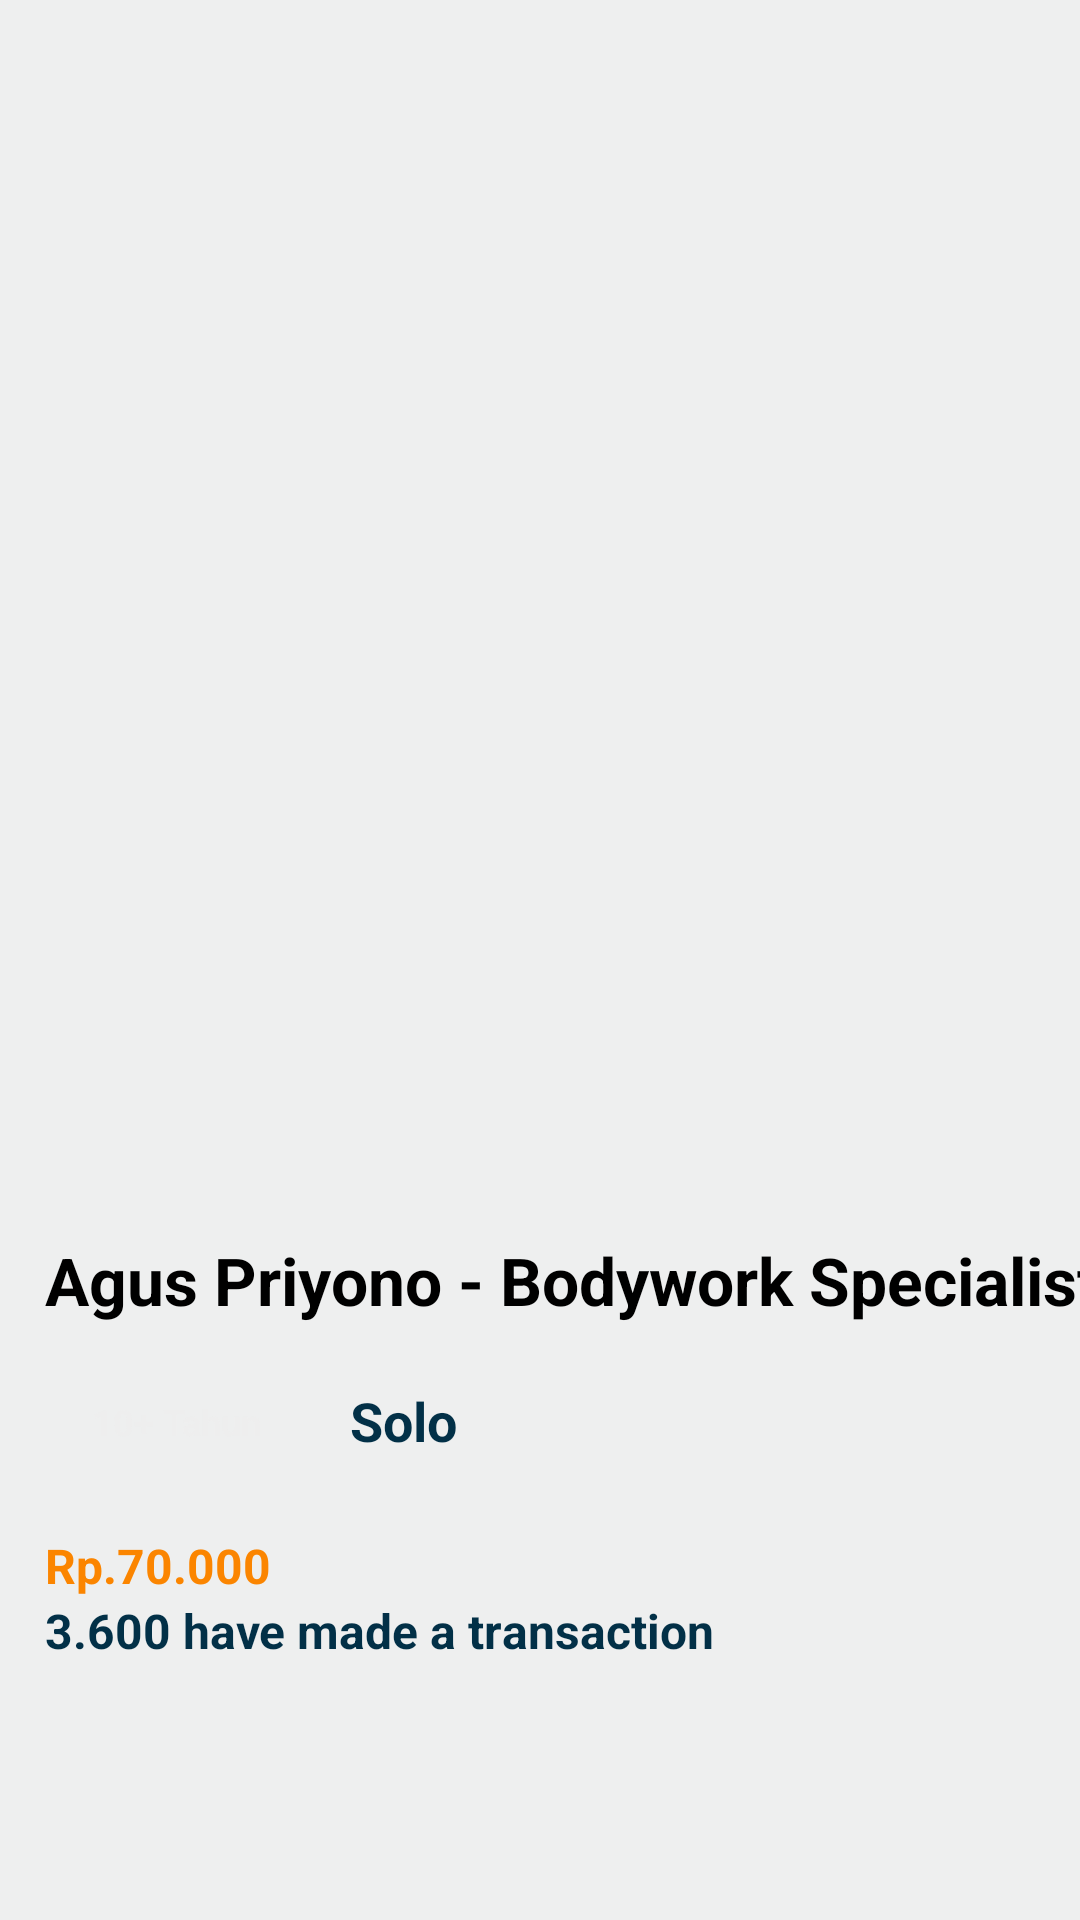

Android layout source for this screen:
<!-- AndroidManifest.xml: application theme Theme.Myontire -->
<!-- res/layout/activity_dethailmecanic1.xml -->
<?xml version="1.0" encoding="utf-8"?>
<androidx.constraintlayout.widget.ConstraintLayout xmlns:android="http://schemas.android.com/apk/res/android"
    xmlns:app="http://schemas.android.com/apk/res-auto"
    xmlns:tools="http://schemas.android.com/tools"
    android:id="@+id/main"
    android:layout_width="match_parent"
    android:layout_height="match_parent"
    android:background="#eeefef"
    tools:context=".MainActivity">


    <ImageView
        android:id="@+id/imageView3"
        android:layout_width="413dp"
        android:layout_height="72dp"
        android:layout_marginTop="20dp"
        app:layout_constraintStart_toStartOf="parent"
        app:layout_constraintTop_toTopOf="parent"
        app:srcCompat="@drawable/detailbanner" />

    <Button
        android:id="@+id/chatags"
        android:layout_width="300dp"
        android:layout_height="60dp"
        android:layout_marginTop="-10dp"
        android:backgroundTint="#fb8500"
        android:text="Chat Now"
        android:textSize="18sp"
        android:textStyle="bold"
        app:layout_constraintEnd_toEndOf="parent"
        app:layout_constraintHorizontal_bias="0.502"
        app:layout_constraintStart_toStartOf="parent"
        app:layout_constraintTop_toBottomOf="@+id/kotakags" />

    <ImageView
        android:id="@+id/fotoags"
        android:layout_width="300dp"
        android:layout_height="340dp"
        android:layout_marginTop="-11dp"
        app:layout_constraintEnd_toEndOf="parent"
        app:layout_constraintHorizontal_bias="0.563"
        app:layout_constraintStart_toStartOf="parent"
        app:layout_constraintTop_toBottomOf="@+id/imageView3"
        app:srcCompat="@drawable/motormontir" />

    <ImageView
        android:id="@+id/kotakags"
        android:layout_width="wrap_content"
        android:layout_height="350dp"
        android:layout_marginTop="220dp"
        app:layout_constraintStart_toStartOf="parent"
        app:layout_constraintTop_toBottomOf="@+id/imageView3"
        app:srcCompat="@drawable/navbarmontir__1_" />

    <TextView
        android:id="@+id/Solo"
        android:layout_width="95dp"
        android:layout_height="32dp"
        android:layout_marginStart="139dp"
        android:layout_marginTop="20dp"
        android:layout_marginEnd="171dp"
        android:text="Solo"
        android:textColor="#023047"
        android:textSize="18sp"
        android:textStyle="bold"
        app:layout_constraintEnd_toEndOf="parent"
        app:layout_constraintStart_toStartOf="parent"
        app:layout_constraintTop_toBottomOf="@+id/namaags" />

    <TextView
        android:id="@+id/customerags"
        android:layout_width="wrap_content"
        android:layout_height="wrap_content"
        android:layout_marginStart="15dp"
        android:text="3.600 have made a transaction"
        android:textColor="#023047"
        android:textSize="16sp"
        android:textStyle="bold"
        app:layout_constraintStart_toStartOf="parent"
        app:layout_constraintTop_toBottomOf="@+id/hargaags" />

    <TextView
        android:id="@+id/hargaags"
        android:layout_width="wrap_content"
        android:layout_height="wrap_content"
        android:layout_marginStart="15dp"
        android:layout_marginTop="-10dp"
        android:text="Rp.70.000"
        android:textColor="#fb8500"
        android:textSize="16sp"
        android:textStyle="bold"
        app:layout_constraintStart_toStartOf="parent"
        app:layout_constraintTop_toBottomOf="@+id/bulatags" />

    <TextView
        android:id="@+id/namaags"
        android:layout_width="wrap_content"
        android:layout_height="wrap_content"
        android:layout_marginStart="15dp"
        android:layout_marginTop="100dp"
        android:text="Agus Priyono - Bodywork Specialist"
        android:textColor="#000"
        android:textSize="22sp"
        android:textStyle="bold"
        app:layout_constraintStart_toStartOf="parent"
        app:layout_constraintTop_toTopOf="@+id/kotakags" />

    <ImageView
        android:id="@+id/logoags"
        android:layout_width="83dp"
        android:layout_height="48dp"
        android:layout_marginStart="10dp"
        android:layout_marginTop="12dp"
        app:layout_constraintStart_toEndOf="@+id/backags"
        app:layout_constraintTop_toTopOf="@+id/imageView3"
        app:srcCompat="@drawable/logotext" />

    <ImageView
        android:id="@+id/backags"
        android:layout_width="30dp"
        android:layout_height="30dp"
        android:layout_marginStart="16dp"
        android:layout_marginTop="19dp"
        app:layout_constraintStart_toStartOf="parent"
        app:layout_constraintTop_toTopOf="@+id/imageView3"
        app:srcCompat="@android:drawable/ic_menu_revert" />

    <ImageView
        android:id="@+id/bulatags"
        android:layout_width="127dp"
        android:layout_height="91dp"
        android:layout_marginStart="7dp"
        android:layout_marginTop="-12dp"
        android:layout_marginEnd="200dp"
        app:layout_constraintEnd_toEndOf="parent"
        app:layout_constraintHorizontal_bias="0.0"
        app:layout_constraintStart_toStartOf="parent"
        app:layout_constraintTop_toBottomOf="@+id/namaags"
        app:srcCompat="@drawable/bulatanmontir" />

    <ImageView
        android:id="@+id/suitcaseags"
        android:layout_width="27dp"
        android:layout_height="36dp"
        android:layout_marginStart="20dp"
        android:layout_marginTop="25dp"
        android:layout_marginEnd="360dp"
        app:layout_constraintEnd_toEndOf="parent"
        app:layout_constraintStart_toStartOf="parent"
        app:layout_constraintTop_toTopOf="@+id/bulatags"
        app:srcCompat="@drawable/likesuitcasemontir" />

    <TextView
        android:id="@+id/tahunags"
        android:layout_width="wrap_content"
        android:layout_height="wrap_content"
        android:layout_marginStart="53dp"
        android:layout_marginTop="36dp"
        android:layout_marginEnd="295dp"
        android:text="10+ Tahun"
        android:textColor="#eeee"
        android:textSize="12sp"
        android:textStyle="bold"
        app:layout_constraintEnd_toEndOf="parent"
        app:layout_constraintStart_toStartOf="parent"
        app:layout_constraintTop_toTopOf="@+id/bulatags" />

</androidx.constraintlayout.widget.ConstraintLayout>
<!-- resources referenced by this layout -->
<resources>
  <!-- drawable bulatanmontir: png bitmap (drawable, 22538 bytes) -->
  <!-- drawable detailbanner: png bitmap (drawable, 46418 bytes) -->
  <!-- drawable likesuitcasemontir: png bitmap (drawable, 23884 bytes) -->
  <!-- drawable logotext: png bitmap (drawable, 16249 bytes) -->
  <!-- drawable motormontir: png bitmap (drawable, 186173 bytes) -->
  <!-- drawable navbarmontir__1_: png bitmap (drawable, 15956 bytes) -->
</resources>
